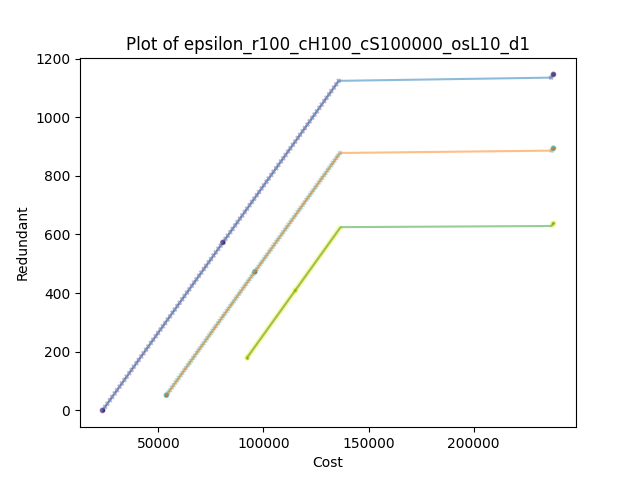

The file beside this chart, header and first rows:
, Cost, Redundant, epsilon, binding(1), sample, scenario, Time(sec)
0, 23400, 0.0, 0.0, True, 0, 0, 0.0359
1, 24600, 12.0, 11.46, False, 0, 0, 0.04488
2, 25700, 23.0, 22.92, False, 0, 0, 0.05386
3, 26900, 35.0, 34.38, False, 0, 0, 0.06285
4, 28000, 46.0, 45.84, False, 0, 0, 0.07181
5, 29200, 58.0, 57.3, False, 0, 0, 0.08178
6, 30300, 69.0, 68.76, False, 0, 0, 0.09076
7, 31500, 81.0, 80.22, False, 0, 0, 0.1007
8, 32600, 92.0, 91.68, False, 0, 0, 0.1107
9, 33800, 104.0, 103.1, False, 0, 0, 0.1207
10, 34900, 115.0, 114.6, False, 0, 0, 0.1307
11, 36100, 127.0, 126.1, False, 0, 0, 0.1396
12, 37200, 138.0, 137.5, False, 0, 0, 0.1496
13, 38300, 149.0, 149, False, 0, 0, 0.1596
14, 39500, 161.0, 160.4, False, 0, 0, 0.1705
15, 40600, 172.0, 171.9, False, 0, 0, 0.1805
16, 41800, 184.0, 183.4, False, 0, 0, 0.1895
17, 42900, 195.0, 194.8, False, 0, 0, 0.1985
18, 44100, 207.0, 206.3, False, 0, 0, 0.2083
19, 45200, 218.0, 217.7, False, 0, 0, 0.2173
20, 46400, 230.0, 229.2, False, 0, 0, 0.2262
21, 47500, 241.0, 240.7, False, 0, 0, 0.2352
22, 48700, 253.0, 252.1, False, 0, 0, 0.2491
23, 49800, 264.0, 263.6, False, 0, 0, 0.2591
24, 51000, 276, 275, False, 0, 0, 0.2711
25, 52100, 287.0, 286.5, False, 0, 0, 0.2811
26, 53200, 298.0, 298, False, 0, 0, 0.312
27, 54400, 310.0, 309.4, False, 0, 0, 0.322
28, 55500, 321.0, 320.9, False, 0, 0, 0.3369
29, 56700, 333.0, 332.3, False, 0, 0, 0.3469
30, 57800, 344.0, 343.8, False, 0, 0, 0.3638
31, 59000, 356.0, 355.3, False, 0, 0, 0.3748
32, 60100, 367.0, 366.7, False, 0, 0, 0.3888
33, 61300, 379.0, 378.2, False, 0, 0, 0.3997
34, 62400, 390.0, 389.6, False, 0, 0, 0.4097
35, 63600, 402.0, 401.1, False, 0, 0, 0.4198
36, 64700, 413.0, 412.6, False, 0, 0, 0.4297
37, 65900, 425.0, 424, False, 0, 0, 0.4446
38, 67000, 436.0, 435.5, False, 0, 0, 0.4546
39, 68100, 447.0, 446.9, False, 0, 0, 0.4706
40, 69300, 459.0, 458.4, False, 0, 0, 0.4821
41, 70400, 470.0, 469.9, False, 0, 0, 0.4971
42, 71600, 482.0, 481.3, False, 0, 0, 0.5071
43, 72700, 493.0, 492.8, False, 0, 0, 0.522
44, 73900, 505.0, 504.2, False, 0, 0, 0.532
45, 75000, 516.0, 515.7, False, 0, 0, 0.547
46, 76200, 528.0, 527.2, False, 0, 0, 0.558
47, 77300, 539.0, 538.6, False, 0, 0, 0.5739
48, 78500, 551.0, 550.1, False, 0, 0, 0.5838
49, 79600, 562.0, 561.5, False, 0, 0, 0.5978
50, 80700, 573.0, 573.0, True, 0, 0, 0.6088
51, 81900, 585.0, 584.5, False, 0, 0, 0.6237
52, 83000, 596.0, 595.9, False, 0, 0, 0.6338
53, 84200, 608.0, 607.4, False, 0, 0, 0.6437
54, 85300, 619.0, 618.8, False, 0, 0, 0.6537
55, 86500, 631.0, 630.3, False, 0, 0, 0.6686
56, 87600, 642.0, 641.8, False, 0, 0, 0.6805
57, 88800, 654.0, 653.2, False, 0, 0, 0.6914
58, 89900, 665.0, 664.7, False, 0, 0, 0.7057
59, 91100, 677.0, 676.1, False, 0, 0, 0.7166
... 243 more rows
